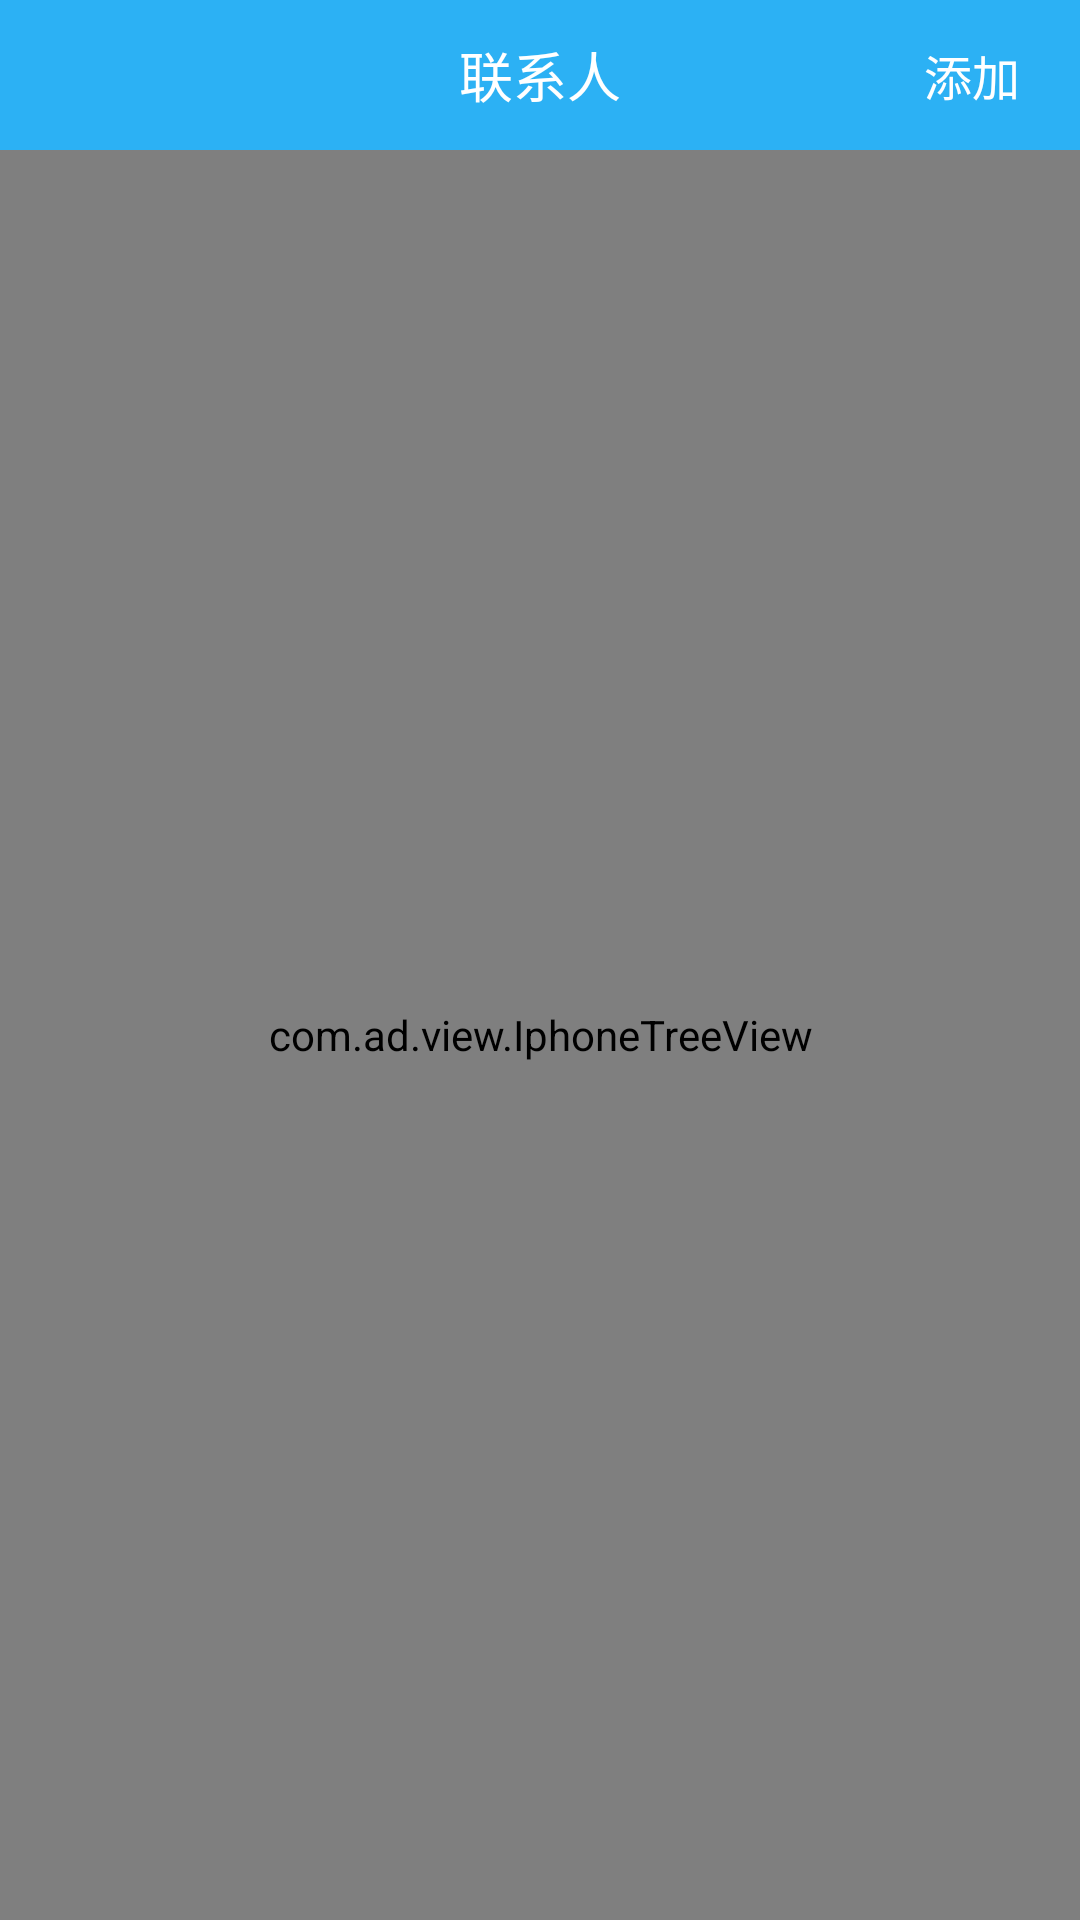

Here is an Android app screen rendered from its layout file. Give the layout XML and the strings, colors and styles it references.
<!-- AndroidManifest.xml: application theme AppTheme -->
<!-- res/layout/contact_fragment.xml -->
<?xml version="1.0" encoding="utf-8"?>

<LinearLayout xmlns:android="http://schemas.android.com/apk/res/android"
    android:layout_width="match_parent"
    android:layout_height="match_parent"
    android:background="@android:color/white"
    android:orientation="vertical" >

    <RelativeLayout
        style="@style/titleStyle"
        android:layout_width="match_parent" >

        <TextView
            style="@style/titleTextStyle"
            android:layout_width="wrap_content"
            android:layout_height="wrap_content"
            android:layout_centerInParent="true"
            android:text="@string/im_tool_contact_str" />

        <TextView
            android:id="@+id/add_btn_id"
            android:layout_width="wrap_content"
            android:layout_height="match_parent"
            android:layout_alignParentRight="true"
            android:gravity="center"
            android:paddingLeft="20dip"
            android:paddingRight="20dip"
            android:text="@string/im_add_str"
            android:textColor="@android:color/white"
            android:textSize="16sp" />
    </RelativeLayout>

    <View
        android:id="@+id/xxx01"
        android:layout_width="0dip"
        android:layout_height="0dip" />

    <View
        android:id="@+id/xxx02"
        android:layout_width="0dip"
        android:layout_height="0dip" />

    <com.ad.view.IphoneTreeView
        android:id="@+id/friend_xlistview"
        android:layout_width="match_parent"
        android:layout_height="match_parent"
        android:background="@android:color/transparent"
        android:cacheColorHint="@android:color/transparent"
        android:divider="@null"
        android:transcriptMode="normal" />

</LinearLayout>
<!-- resources referenced by this layout -->
<resources>
  <string name="im_add_str">添加</string>
  <string name="im_tool_contact_str">联系人</string>
  <style name="titleStyle">
          <item name="android:layout_height">50dip</item>
          <item name="android:background">@color/color_title_bg</item>
      </style>
  <style name="titleTextStyle">
          <item name="android:textSize">18sp</item>
          <item name="android:textColor">@android:color/white</item>
      </style>
  <style name="AppTheme" parent="AppBaseTheme">
          
      </style>
  <color name="color_title_bg">#2cb1f4</color>
  <style name="AppBaseTheme" parent="android:Theme.Light">
          
      </style>
</resources>
